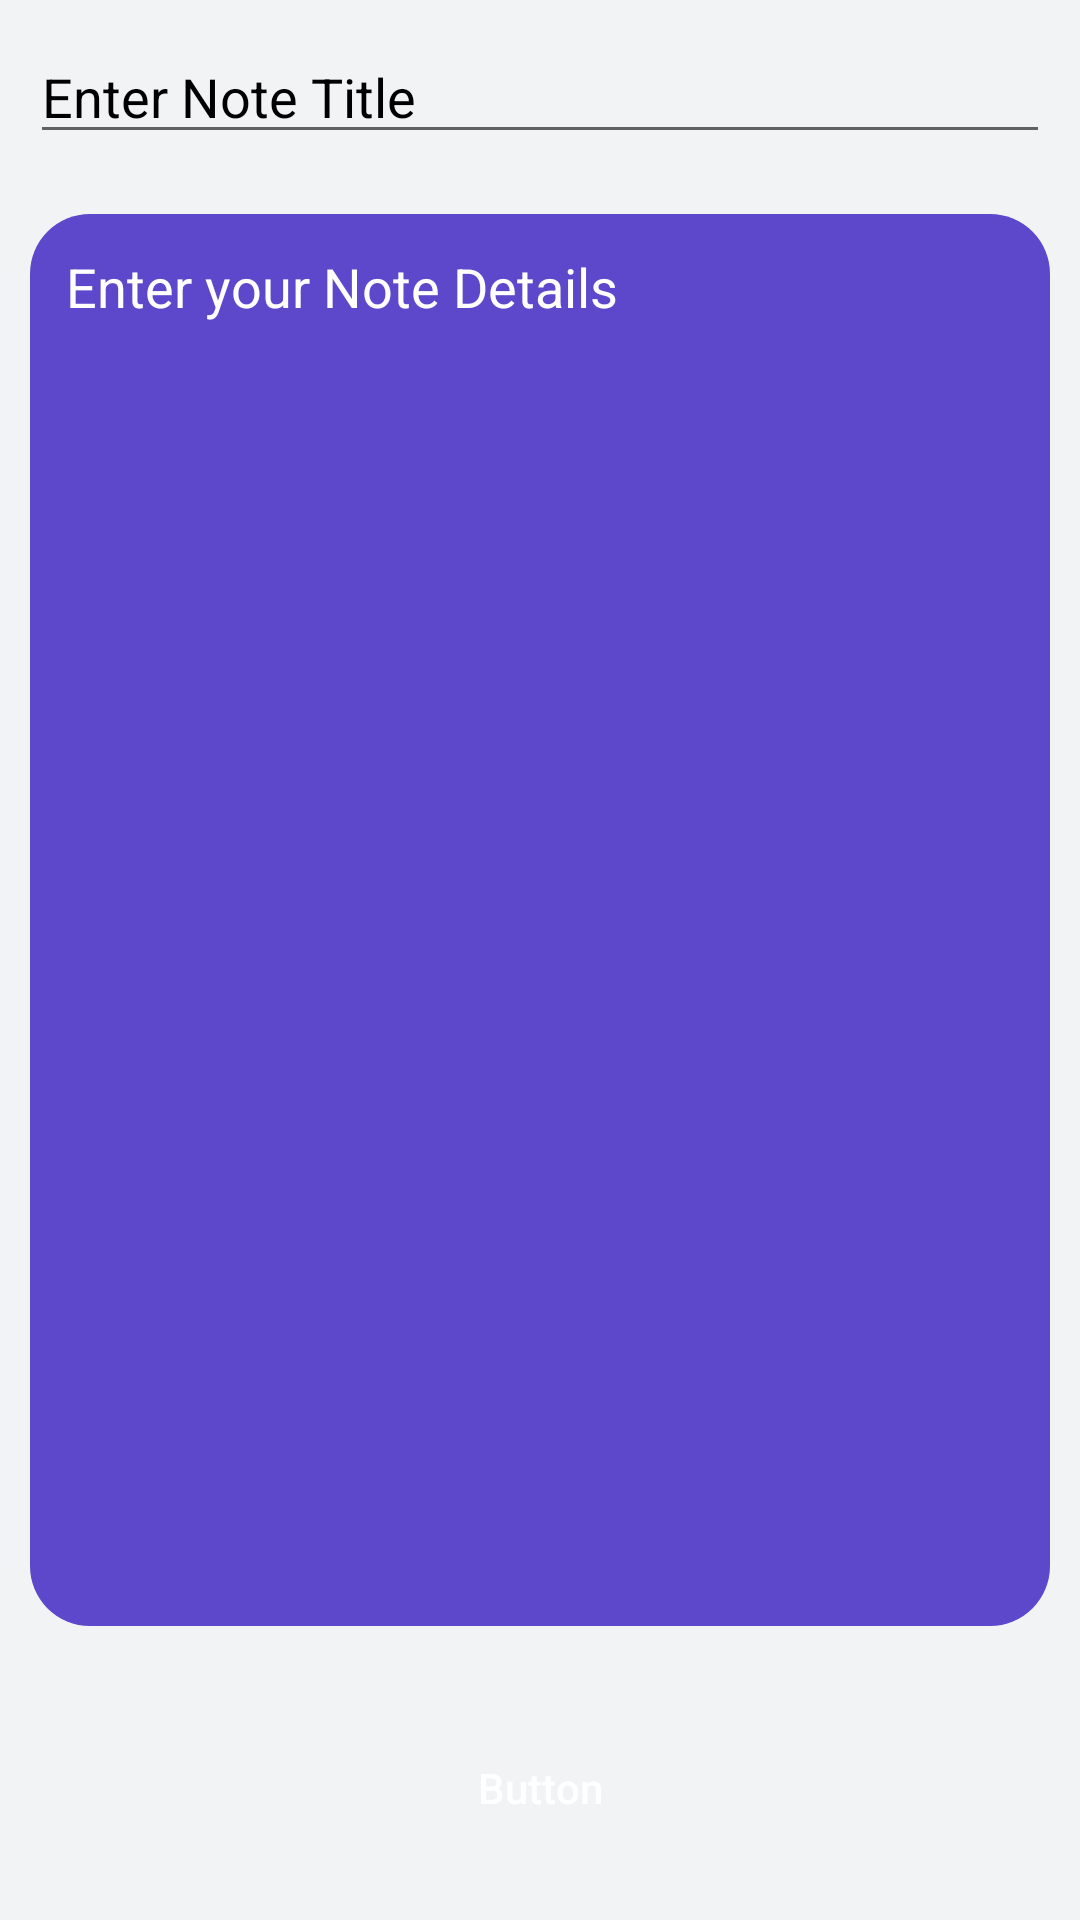

This screen was rendered from an Android layout file. Write that file and the resources it references.
<!-- AndroidManifest.xml: application theme Theme.MyNotebook -->
<!-- res/layout/activity_add_edit_note.xml -->
<?xml version="1.0" encoding="utf-8"?>
<RelativeLayout
    xmlns:android="http://schemas.android.com/apk/res/android"
    xmlns:tools="http://schemas.android.com/tools"
    android:layout_width="match_parent"
    android:layout_height="match_parent"
    android:background="#f1f3f5"
    tools:context=".AddEditNoteActivity">

    
    <EditText
        android:id="@+id/idEdtNoteName"
        android:layout_width="match_parent"
        android:layout_height="wrap_content"
        android:layout_margin="10dp"
        android:hint="Enter Note Title"
        android:textColor="@color/black"
        android:textColorHint="@color/black" />

    
    <EditText
        android:id="@+id/idEdtNoteDesc"
        android:layout_width="match_parent"
        android:layout_height="match_parent"
        android:layout_above="@id/idBtn"
        android:layout_below="@id/idEdtNoteName"
        android:layout_margin="10dp"
        android:padding="12dp"
        android:background="@drawable/custom_note_edit_bg"
        android:gravity="start|top"
        android:hint="Enter your Note Details"
        android:inputType="textMultiLine"
        android:singleLine="false"
        android:textColor="@color/white"
        android:textColorHint="@color/white" />

    
    <Button
        android:id="@+id/idBtn"
        android:layout_width="match_parent"
        android:layout_height="wrap_content"
        android:layout_alignParentBottom="true"
        android:layout_margin="20dp"
        android:background="@drawable/custom_button_back"
        android:text="Button"
        android:textAllCaps="false"
        android:textColor="@color/white" />

</RelativeLayout>
<!-- resources referenced by this layout -->
<resources>
  <color name="black">#FF000000</color>
  <color name="white">#FFFFFFFF</color>
  <!-- drawable custom_note_edit_bg (drawable-v24) -->
  <?xml version="1.0" encoding="utf-8"?>
  <shape xmlns:android="http://schemas.android.com/apk/res/android"
      android:shape="rectangle">
      <corners android:radius="20dp" />
      <solid android:color="#5D47CA" />
  </shape>
  <style name="Theme.MyNotebook" parent="Theme.MaterialComponents.DayNight.DarkActionBar">
          
          <item name="colorPrimary">@color/purple_500</item>
          <item name="colorPrimaryVariant">@color/purple_700</item>
          <item name="colorOnPrimary">@color/white</item>
          
          <item name="colorSecondary">@color/teal_200</item>
          <item name="colorSecondaryVariant">@color/teal_700</item>
          <item name="colorOnSecondary">@color/black</item>
          
          <item name="android:statusBarColor" tools:targetApi="l">?attr/colorPrimaryVariant</item>
          
      </style>
  <color name="purple_500">#FF6200EE</color>
  <color name="purple_700">#FF3700B3</color>
  <color name="teal_200">#FF03DAC5</color>
  <color name="teal_700">#FF018786</color>
</resources>
